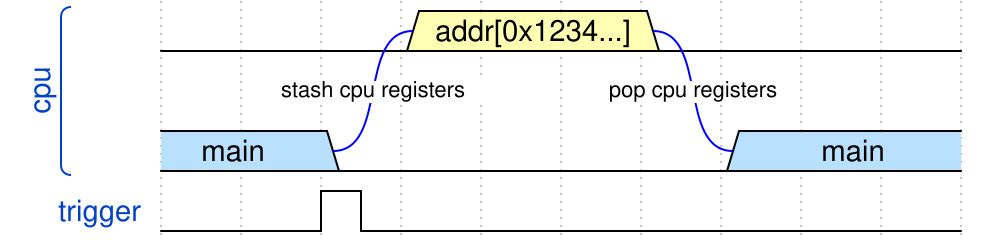

The timing diagram above was drawn with WaveDrom. Write its source.

{signal: [
  ['cpu',
   {name: '', wave: '0..3..0...', data: ['addr[0x1234...]'], node: '...G..I'},
   {},
   {name: '', wave: '5.0....5..', data: ['main', 'main'], node: '..H....J'},
  ],
   { name: 'trigger', wave: '0.pl......' },
  ],
   edge: [
   'H~G stash cpu registers', 'I~J pop cpu registers'
  ],
  }
